Run: headless pygame with SDL's dummy video driver; simulated clock (each Clock.tick advances the game by its frame time, no real sleeping); random seed 0; keys injected as events and as key.get_pressed() state; no mouse input.
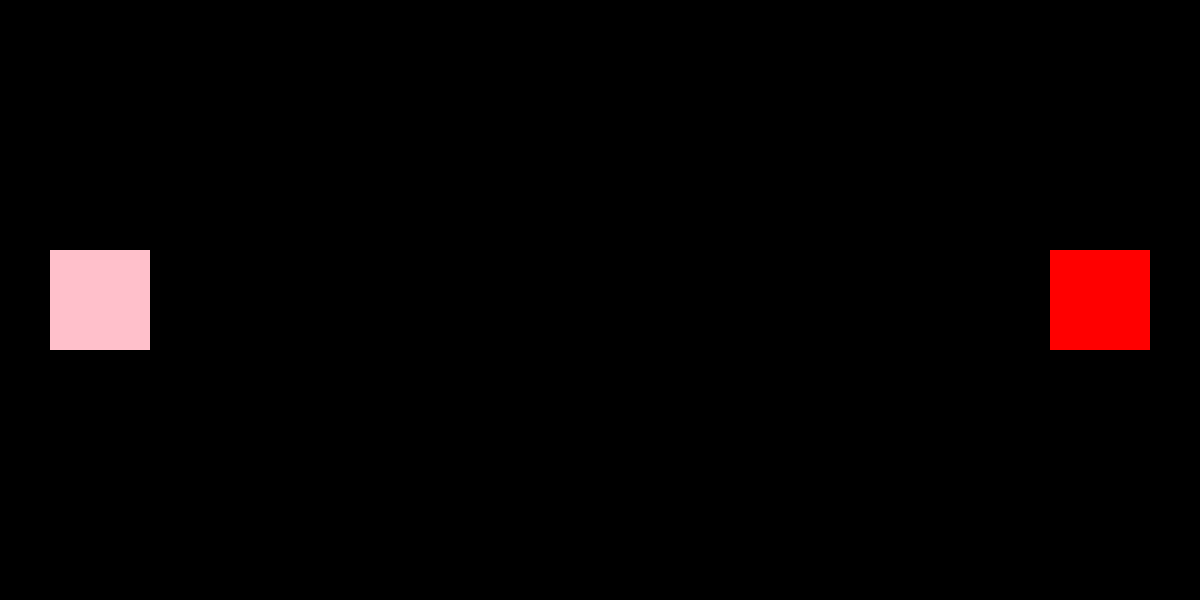
Frame 1 of 4 · flips 1–60 · no input
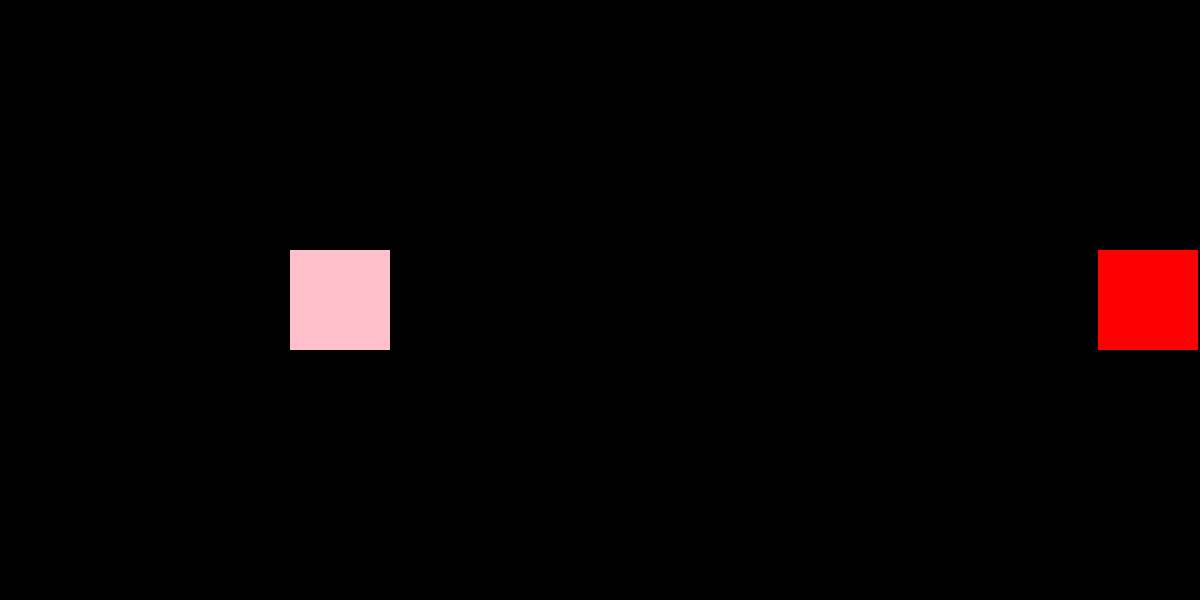
Frame 2 of 4 · flips 61–180 · tapped SPACE, RETURN · held RIGHT (→), D
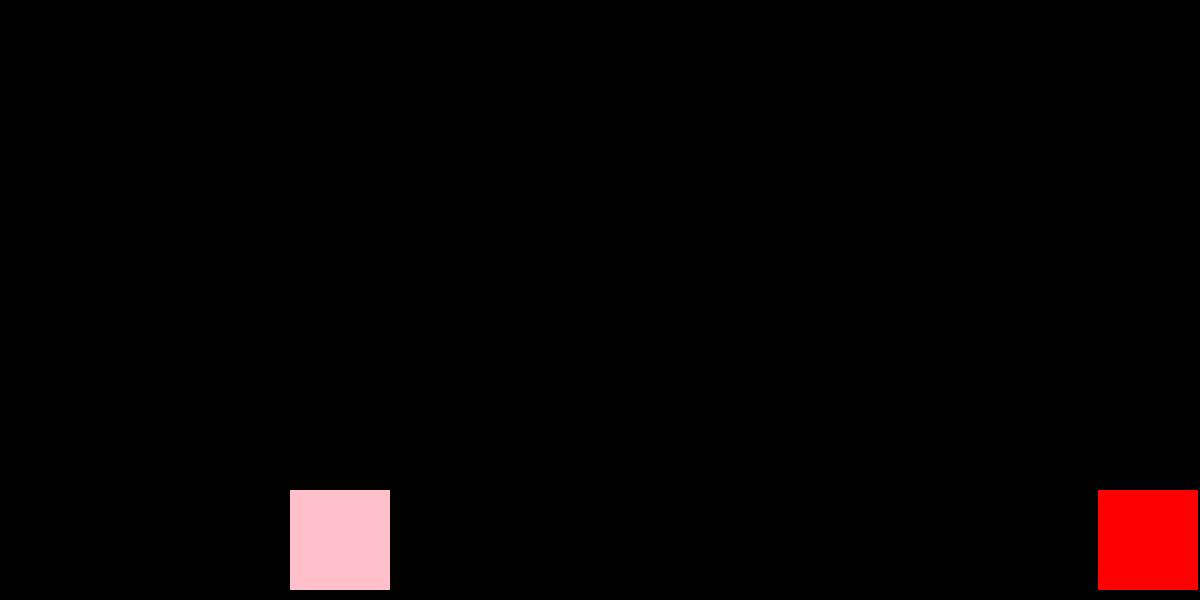
Frame 3 of 4 · flips 181–300 · held DOWN (↓), S
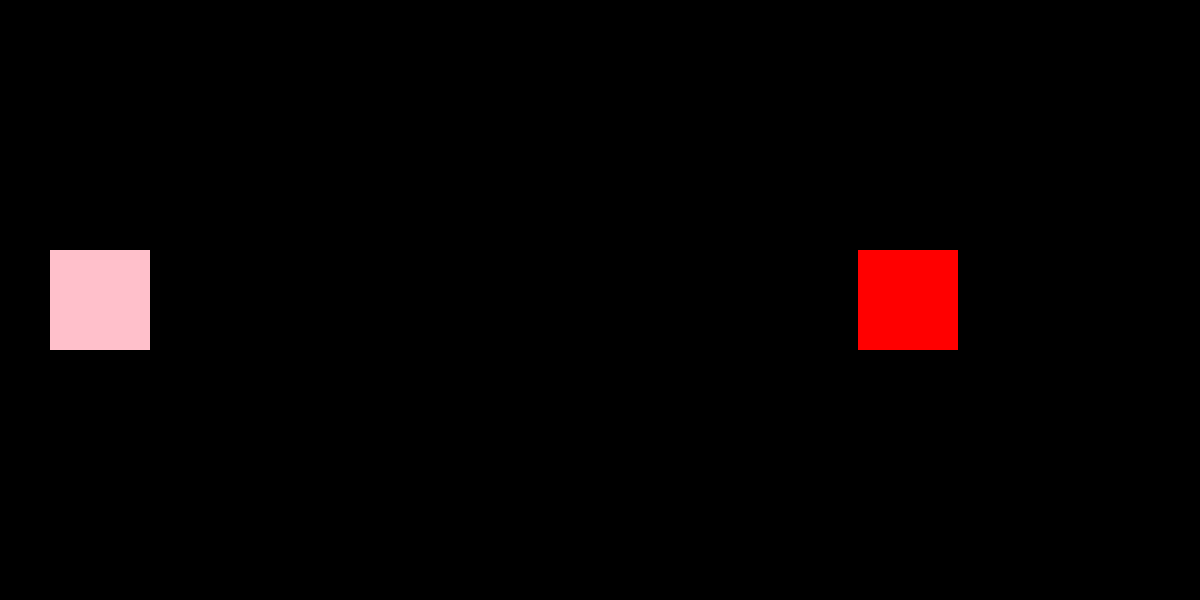
Frame 4 of 4 · flips 301–420 · held LEFT (←), A, UP (↑), W

The pygame program that drew these frames:

import pygame, sys, random, math

class Square(pygame.sprite.Sprite):
    def __init__(self,x,y,color):
        super(Square, self).__init__()
        self.image = pygame.Surface((100,100), pygame.SRCALPHA, 32)
        self.image.convert_alpha()
        self.image.fill(color)
        self.rect = self.image.get_rect(center = (x,y))
    
    def move(self, deltax, deltay):
        if self.rect.left < 0 or self.rect.right>1200:
            deltax *= -3
        if self.rect.top < 0 or self.rect.bottom > 600:
            deltay *= -3

        self.rect.centerx += deltax
        self.rect.centery += deltay






# Initialize Pygame and give access to all the methods in the package
pygame.init()

# Set up the screen dimensions
screen_width = 1200
screen_height = 600
screen = pygame.display.set_mode((screen_width, screen_height))
pygame.display.set_caption("Agario")

# Create clock to later control frame rate
clock = pygame.time.Clock()

sq1 = Square(1100,300,"red")
sq2 = Square(100,300,"pink")
squares = pygame.sprite.Group()
squares.add(sq1)
squares.add(sq2)

# Main game loop
running = True
while running:
    # Event handling
    for event in pygame.event.get(): # pygame.event.get()
        if event.type == pygame.QUIT:
            running = False
    screen.fill((0,0,0))

        # Get the state of all keys
    keys = pygame.key.get_pressed()

    # Update rectangle position based on key presses
    # if keys[pygame.K_LEFT]:
    #     sq.rect.x -= 2
    # if keys[pygame.K_RIGHT]:
    #     sq.rect.x += 2
    # if keys[pygame.K_UP]:
    #     sq.rect.y -= 2
    # if keys[pygame.K_DOWN]:
    #     sq.rect.y += 2
    
    if keys[pygame.K_LEFT]:
        sq1.move(-2,0)
    if keys[pygame.K_RIGHT]:
        sq1.move(2,0)
    if keys[pygame.K_UP]:
        sq1.move(0,-2)
    if keys[pygame.K_DOWN]:
        sq1.move(0,2)
    
    if keys[pygame.K_a]:
        sq2.move(-2,0)
    if keys[pygame.K_d]:
        sq2.move(2,0)
    if keys[pygame.K_w]:
        sq2.move(0,-2)
    if keys[pygame.K_s]:
        sq2.move(0,2)

    squares.draw(screen)

    # Update the display
    pygame.display.flip()
    clock.tick(60)

pygame.quit()
sys.exit()
